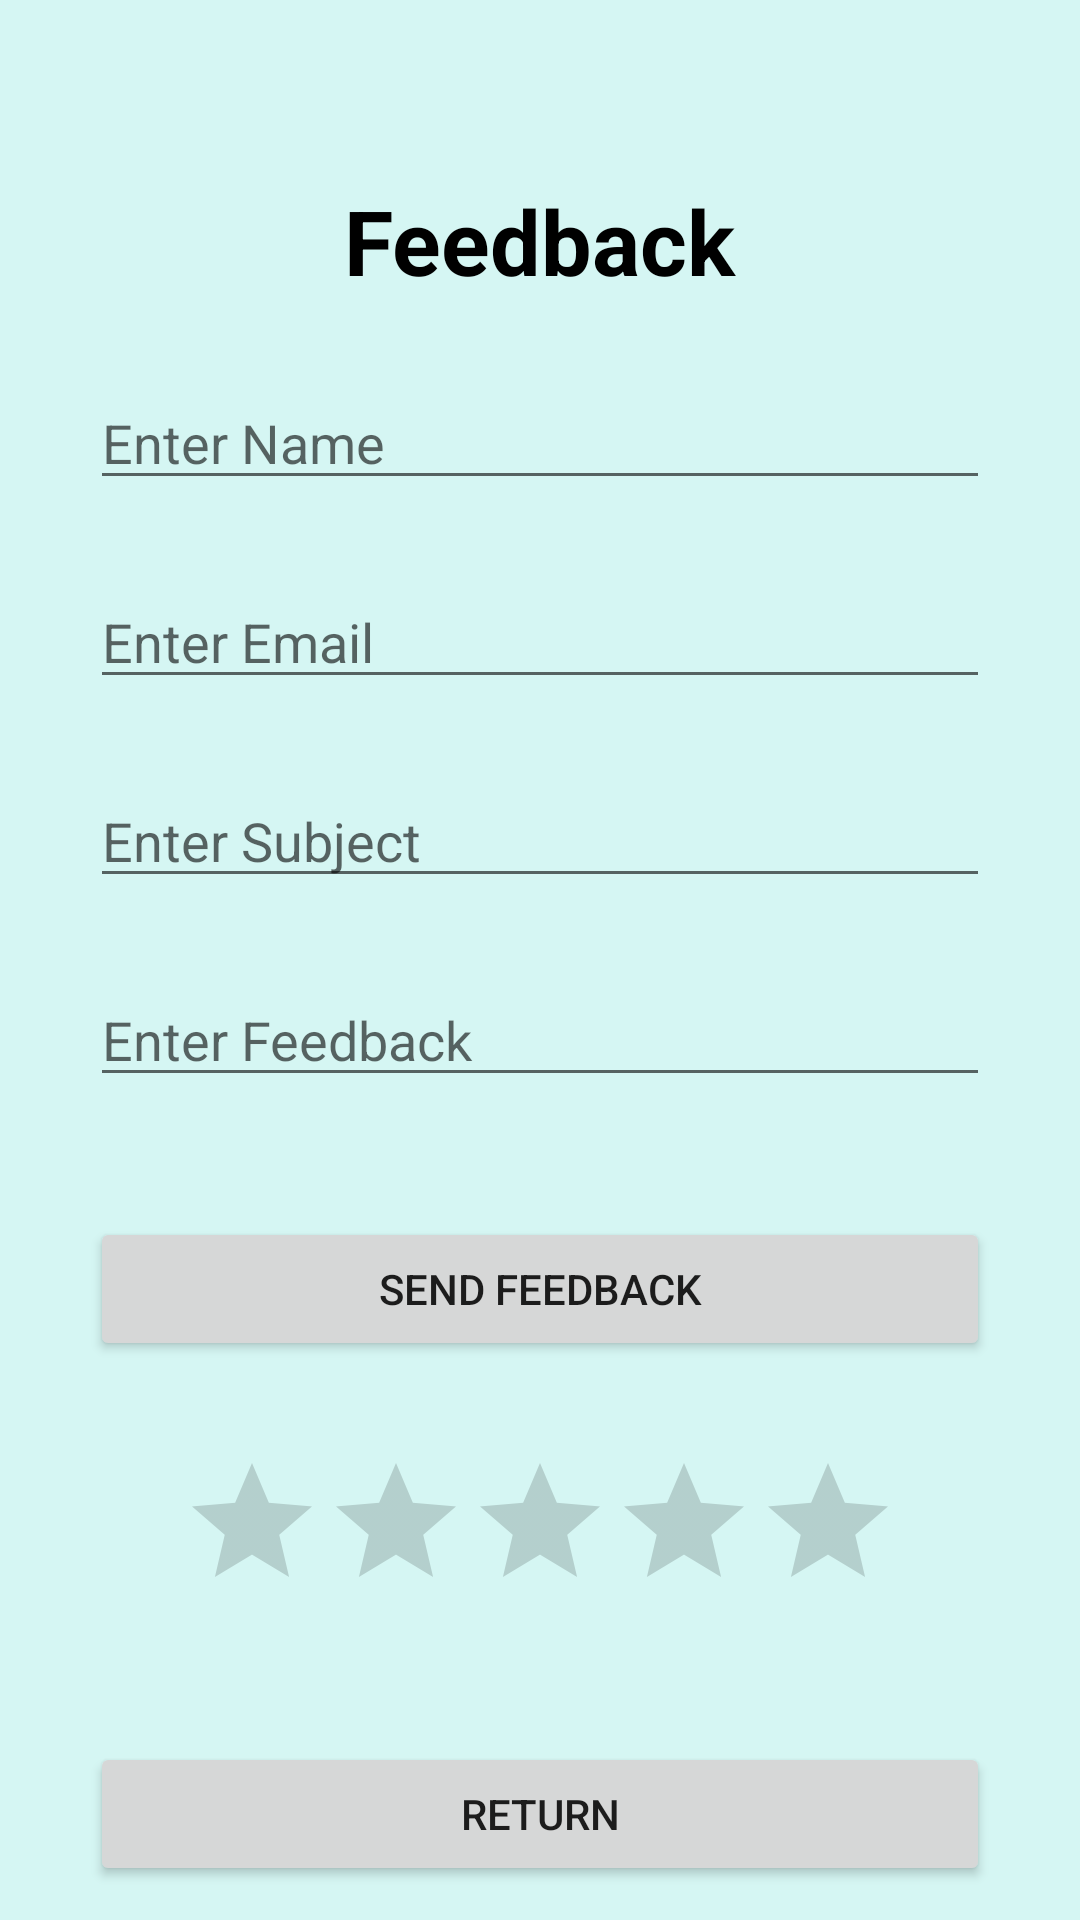

Android layout source for this screen:
<!-- AndroidManifest.xml: application theme Theme.RentalU -->
<!-- res/layout/activity_feedback.xml -->
<?xml version="1.0" encoding="utf-8"?>
<RelativeLayout xmlns:android="http://schemas.android.com/apk/res/android"
    xmlns:app="http://schemas.android.com/apk/res-auto"
    xmlns:tools="http://schemas.android.com/tools"
    android:layout_width="match_parent"
    android:layout_height="match_parent"
    tools:context=".FeedbackActivity"
    android:background="#D5F6F3">
    <TextView
        android:layout_width="wrap_content"
        android:layout_height="wrap_content"
        android:id="@+id/textview"
        android:text="Feedback"
        android:textSize="30dp"
        android:textStyle="bold"
        android:textColor="@color/black"
        android:layout_centerHorizontal="true"
        android:layout_marginTop="60dp"/>
    <EditText
        android:layout_width="300dp"
        android:layout_height="wrap_content"
        android:hint="Enter Name"
        android:id="@+id/name"
        android:layout_below="@id/textview"
        android:layout_centerHorizontal="true"
        android:layout_marginTop="25dp"/>
    <EditText
        android:layout_width="300dp"
        android:layout_height="wrap_content"
        android:hint="Enter Email"
        android:id="@+id/mail"
        android:layout_below="@id/name"
        android:layout_centerHorizontal="true"
        android:layout_marginTop="25dp"/>
    <EditText
        android:layout_width="300dp"
        android:layout_height="wrap_content"
        android:hint="Enter Subject"
        android:id="@+id/subject"
        android:layout_below="@id/mail"
        android:layout_centerHorizontal="true"
        android:layout_marginTop="25dp"/>

    <EditText
        android:id="@+id/feed"
        android:layout_width="300dp"
        android:layout_height="wrap_content"
        android:ems="10"
        android:hint="Enter Feedback"
        android:layout_below="@id/subject"
        android:layout_centerHorizontal="true"
        android:layout_marginTop="25dp"
        android:inputType="textMultiLine" />
    <Button
        android:layout_width="300dp"
        android:layout_height="wrap_content"
        android:text="Send Feedback"
        android:id="@+id/btn"
        android:layout_below="@id/feed"
        android:layout_centerHorizontal="true"
        android:layout_marginTop="40dp"/>
    <RatingBar
        android:layout_width="240dp"
        android:layout_height="wrap_content"
        android:layout_below="@id/btn"
        android:id="@+id/rating"
        android:layout_centerHorizontal="true"
        android:layout_marginTop="30dp"/>
    <Button
        android:layout_width="300dp"
        android:layout_height="wrap_content"
        android:text="Return"
        android:id="@+id/return_btn"
        android:layout_below="@id/rating"
        android:layout_centerHorizontal="true"
        android:layout_marginTop="40dp"/>


</RelativeLayout>
<!-- resources referenced by this layout -->
<resources>
  <style name="Theme.RentalU" parent="Theme.MaterialComponents.DayNight.DarkActionBar">
          
          <item name="colorPrimary">@color/purple_500</item>
          <item name="colorPrimaryVariant">@color/purple_700</item>
          <item name="colorOnPrimary">@color/white</item>
          
          <item name="colorSecondary">@color/teal_200</item>
          <item name="colorSecondaryVariant">@color/teal_700</item>
          <item name="colorOnSecondary">@color/black</item>
          
          <item name="android:statusBarColor">?attr/colorPrimaryVariant</item>
          
      </style>
  <!-- not gathered from this repository: default colours our renderer supplied (Android Studio template values) -->
  <color name="purple_500">#FF6200EE</color>
  <color name="purple_700">#FF3700B3</color>
  <color name="teal_200">#FF03DAC5</color>
  <color name="teal_700">#FF018786</color>
  <color name="black">#FF000000</color>
  <color name="white">#FFFFFFFF</color>
</resources>
